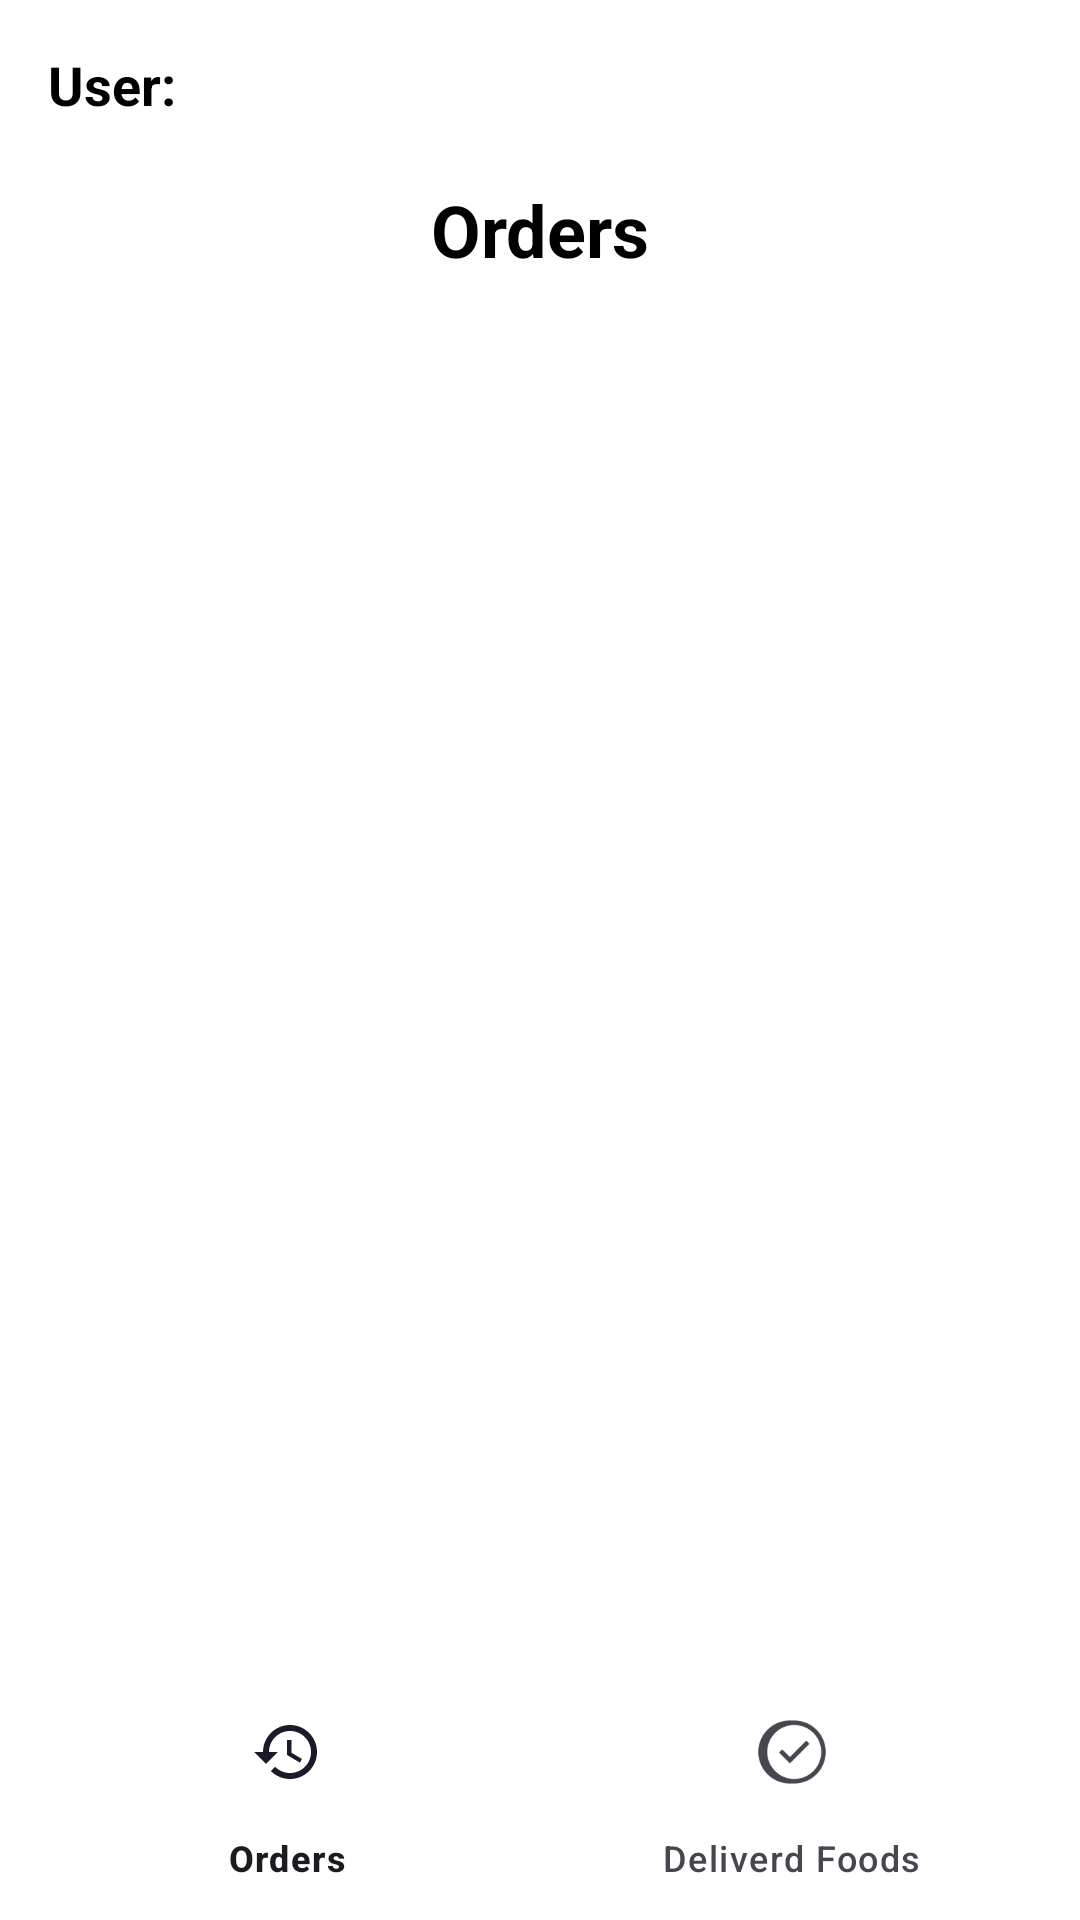

Layout XML and referenced resources for this Android screen:
<!-- AndroidManifest.xml: application theme Theme.FoodTrack -->
<!-- res/layout/activity_delivery_boy.xml -->
<?xml version="1.0" encoding="utf-8"?>
<androidx.constraintlayout.widget.ConstraintLayout
    xmlns:android="http://schemas.android.com/apk/res/android"
    xmlns:app="http://schemas.android.com/apk/res-auto"
    xmlns:tools="http://schemas.android.com/tools"
    android:id="@+id/main"
    android:layout_width="match_parent"
    android:layout_height="match_parent"
    android:fitsSystemWindows="true"
    style="@style/MyBackground"
    tools:context=".activity.delivery.DeliveryBoyActivity">
    <TextView
        android:id="@+id/deliveryUserName"
        android:layout_width="wrap_content"
        android:layout_height="wrap_content"
        android:text="User: "
        android:textSize="18sp"
        android:textStyle="bold"
        style="@style/MyText"
        android:layout_margin="16dp"
        app:layout_constraintTop_toTopOf="parent"
        app:layout_constraintStart_toStartOf="parent"/>
    <TextView
        android:id="@+id/ordersText"
        android:layout_width="wrap_content"
        android:layout_height="wrap_content"
        android:text="Orders"
        android:textSize="24sp"
        style="@style/MyText"
        android:textStyle="bold"
        android:layout_marginTop="20dp"
        app:layout_constraintTop_toBottomOf="@id/deliveryUserName"
        app:layout_constraintStart_toStartOf="parent"
        app:layout_constraintEnd_toEndOf="parent"/>

    <ImageView
        android:id="@+id/deliveryboyLogoutIcon"
        android:layout_width="48dp"
        android:layout_height="48dp"
        android:layout_marginEnd="16dp"
        android:layout_marginTop="16dp"
        android:padding="12dp"
        android:src="@drawable/ic_log_out"
        android:background="?attr/selectableItemBackgroundBorderless"
        android:contentDescription="Logout"
        app:layout_constraintTop_toTopOf="parent"
        app:layout_constraintEnd_toEndOf="parent"/>

    <FrameLayout
        android:id="@+id/fragmentContainer"
        android:layout_width="0dp"
        android:layout_height="0dp"
        app:layout_constraintTop_toBottomOf="@id/ordersText"
        app:layout_constraintBottom_toTopOf="@id/bottomNavigation"
        app:layout_constraintStart_toStartOf="parent"
        app:layout_constraintEnd_toEndOf="parent"/>

    <com.google.android.material.bottomnavigation.BottomNavigationView
        android:id="@+id/bottomNavigation"
        android:layout_width="0dp"
        android:layout_height="wrap_content"
        app:menu="@menu/bottom_nav_menu"
        style="@style/MyBackground"
        app:layout_constraintBottom_toBottomOf="parent"
        app:layout_constraintStart_toStartOf="parent"
        app:layout_constraintEnd_toEndOf="parent"/>

</androidx.constraintlayout.widget.ConstraintLayout>
<!-- resources referenced by this layout -->
<resources>
  <!-- drawable ic_log_out (drawable-night) -->
  <vector xmlns:android="http://schemas.android.com/apk/res/android"
      android:width="24dp"
      android:height="24dp"
      android:viewportWidth="24"
      android:viewportHeight="24"
      android:tint="#FFF">
    <path
        android:fillColor="@android:color/white"
        android:pathData="M10.09,15.59L11.5,17l5,-5 -5,-5 -1.41,1.41L12.67,11H3v2h9.67l-2.58,2.59zM19,3H5c-1.11,0 -2,0.9 -2,2v4h2V5h14v14H5v-4H3v4c0,1.1 0.89,2 2,2h14c1.1,0 2,-0.9 2,-2V5c0,-1.1 -0.9,-2 -2,-2z"/>
  </vector>
  <style name="MyBackground">
          <item name="android:background">#FFFF</item>
      </style>
  <style name="MyText">
          <item name="android:textColor">#000</item>
      </style>
  <style name="Theme.FoodTrack" parent="Base.Theme.FoodTrack" />
  <style name="Base.Theme.FoodTrack" parent="Theme.Material3.DayNight.NoActionBar">
          <item name="colorPrimary">@color/secondaryColor</item>
      </style>
  <color name="secondaryColor">#3d5afe</color>
</resources>
